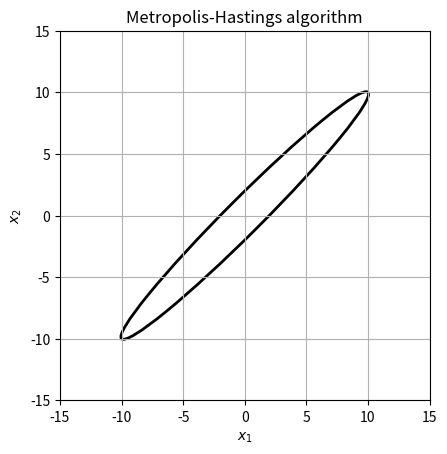

Reproduce this figure in Python.
import numpy as np
import matplotlib.pyplot as plt
import matplotlib.animation as animation
from matplotlib.patches import Ellipse

# Parameters
sigma1, sigma2 = 1.0, 10.0
std_dev = np.array([0.5, 0.5])
steps = 2 ** 15
n_bins = 8
initial_sample = np.array([0.0, 0.0])

def target_density(x):
    # Target density: a bivariate normal distribution.
    # normalization = 2 * np.pi * sigma1 * sigma2
    return np.exp(-(x[0] - x[1])**2 / (2*sigma1**2) - (x[0] + x[1])**2 / (2*sigma2**2))

def MetropolisHastings(target_density, initial_sample, steps, n_bins, std_dev, obs1, obs2):
    samples = np.zeros((steps, 2))
    samples[0] = initial_sample
    burn_in = steps // 2
    bin_size = max((steps - burn_in) // n_bins, 1)
    o1 = 0
    o2 = 0
    n_samp = 0
    for i in range(1, steps):
        current_sample = samples[i-1]
        candidate_sample = np.random.normal(loc=current_sample, scale=std_dev)
        acceptance_prob = target_density(candidate_sample) / target_density(current_sample)
        if np.random.rand() < acceptance_prob:
            samples[i] = candidate_sample
        else:
            samples[i] = current_sample

        # Measurement
        if i >= burn_in:        
            _sum = sum(samples[i])
            o1 += _sum
            o2 += _sum ** 2
            n_samp += 1
            if n_samp == bin_size:
                obs1.append(o1/bin_size)
                obs2.append(o2/bin_size)
                o1 = 0
                o2 = 0
                n_samp = 0

    return samples

# Sample
obs1, obs2 = [], []
samples = MetropolisHastings(target_density=target_density, initial_sample=initial_sample, steps=steps, n_bins=n_bins, std_dev=std_dev, obs1=obs1, obs2=obs2)

# Observables
mu1, std1 = np.mean(obs1), np.std(obs1, ddof=1) / np.sqrt(len(obs1))
mu2, std2 = np.mean(obs2), np.std(obs2, ddof=1) / np.sqrt(len(obs2))
print(f'(x_1 + x_2): Sample mean: {mu1}, Sample standard deviation: {std1}')
print(f'(x_1 + x_2)^2: Sample mean: {mu2}, Sample standard deviation: {std2}')

# Set up the figure for animation
fig, ax = plt.subplots()
xlim = 1.5 * sigma2
ax.set_xlim([-xlim, xlim])
ax.set_ylim([-xlim, xlim])
ax.set_title('Metropolis-Hastings algorithm')
ax.set_xlabel('$x_1$')
ax.set_ylabel('$x_2$')
line, = ax.plot([], [], lw=1)
scatter = ax.scatter([], [], s=1)

# Initialization for the animation
def init():
    line.set_data([], [])
    scatter.set_offsets(np.empty((0, 2)))
    return line, scatter,

# Update function for the animation that includes a line connecting the plots
def update_line(i, samples, line, scatter):
    line.set_data(samples[:i+1, 0], samples[:i+1, 1])
    scatter.set_offsets(samples[:i+1])
    return line, scatter,

# Two-sigma line
ellipse = Ellipse(xy=(0, 0), width=2*np.sqrt(2)*sigma2, height=2*np.sqrt(2)*sigma1, angle=45, edgecolor='k', fc='None', lw=2)
ax.add_patch(ellipse)
# Setting the aspect ratio to 'equal' so the ellipse isn't distorted
ax.set_aspect('equal')

# Display the plot
plt.grid(True)
# Create the animation
ani = animation.FuncAnimation(fig, update_line, init_func=init, frames=steps, fargs=(samples, line, scatter), interval=20, blit=True)
# ani.save('animation.gif', writer='imagemagick', fps=60)
plt.show()
